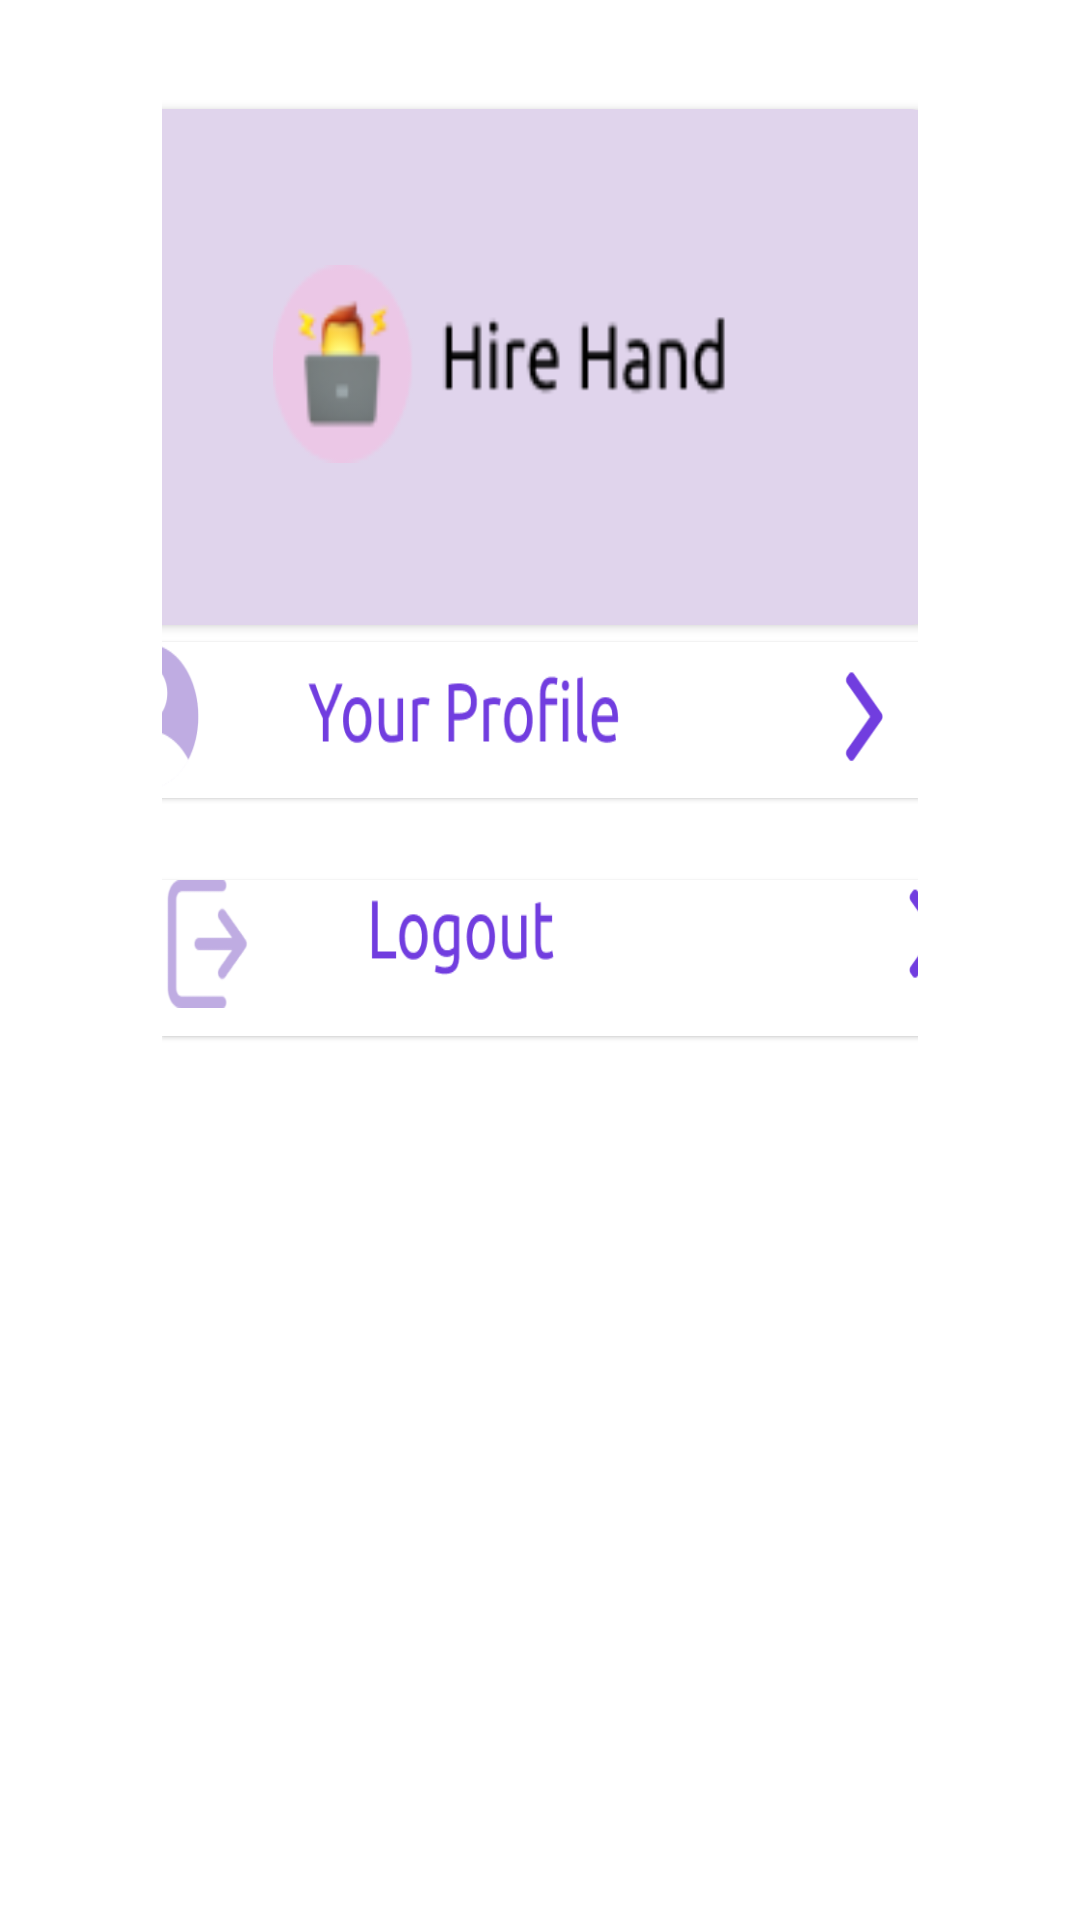

This screen was rendered from an Android layout file. Write that file and the resources it references.
<!-- AndroidManifest.xml: application theme Theme.HireHand -->
<!-- res/layout/activity_user.xml -->
<?xml version="1.0" encoding="utf-8"?>
<androidx.constraintlayout.widget.ConstraintLayout xmlns:android="http://schemas.android.com/apk/res/android"
    xmlns:app="http://schemas.android.com/apk/res-auto"
    xmlns:tools="http://schemas.android.com/tools"
    android:layout_width="match_parent"
    android:layout_height="match_parent"
    android:scaleX="0.7"
    android:translationZ="2dp"
    tools:context=".UserActivity">
    <androidx.cardview.widget.CardView
        android:id="@+id/cardView5"
        android:layout_width="399dp"
        android:layout_height="172dp"
        android:layout_margin="10dp"
        app:cardBackgroundColor="#e0d4ec"
        app:cardCornerRadius="20dp"
        app:layout_constraintBottom_toBottomOf="parent"
        app:layout_constraintEnd_toEndOf="parent"
        app:layout_constraintHorizontal_bias="0.555"
        app:layout_constraintStart_toStartOf="parent"
        app:layout_constraintTop_toTopOf="parent"
        app:layout_constraintVertical_bias="0.059">


        <ImageView
            android:id="@+id/logo2"
            android:layout_width="226dp"
            android:layout_height="80dp"
            android:layout_marginLeft="75dp"
            android:layout_marginTop="45dp"
            app:srcCompat="@drawable/black_logo" />

    </androidx.cardview.widget.CardView>


    <ImageButton
        android:id="@+id/imageButton4"
        android:layout_width="392dp"
        android:layout_height="52dp"
        android:background="#FFFFFF"
        android:elevation="1dp"
        android:onClick="navigateToProfile"
        android:scaleType="fitStart"
        app:layout_constraintBottom_toBottomOf="parent"
        app:layout_constraintEnd_toEndOf="parent"
        app:layout_constraintHorizontal_bias="1.0"
        app:layout_constraintStart_toStartOf="parent"
        app:layout_constraintTop_toTopOf="parent"
        app:layout_constraintVertical_bias="0.364"
        app:srcCompat="@drawable/your_profile" />

    <ImageButton
        android:id="@+id/imageButton2"
        android:layout_width="392dp"
        android:layout_height="52dp"
        android:background="#FFFFFF"
        android:elevation="1dp"
        android:scaleType="fitStart"
        android:onClick="logout"
        app:layout_constraintBottom_toBottomOf="parent"
        app:layout_constraintEnd_toEndOf="parent"
        app:layout_constraintHorizontal_bias="0.0"
        app:layout_constraintStart_toStartOf="parent"
        app:layout_constraintTop_toTopOf="parent"
        app:layout_constraintVertical_bias="0.499"
        app:srcCompat="@drawable/logout" />

</androidx.constraintlayout.widget.ConstraintLayout>
<!-- resources referenced by this layout -->
<resources>
  <!-- drawable black_logo: png bitmap (drawable, 3457 bytes) -->
  <!-- drawable logout: png bitmap (drawable, 6964 bytes) -->
  <!-- drawable your_profile: png bitmap (drawable, 10054 bytes) -->
  <style name="Theme.HireHand" parent="Theme.MaterialComponents.DayNight.DarkActionBar">
          
          <item name="colorPrimary">@color/purple_500</item>
          <item name="colorPrimaryVariant">@color/purple_700</item>
          <item name="colorOnPrimary">@color/white</item>
          
          <item name="colorSecondary">@color/teal_200</item>
          <item name="colorSecondaryVariant">@color/teal_700</item>
          <item name="colorOnSecondary">@color/black</item>
          
          <item name="android:statusBarColor">?attr/colorPrimaryVariant</item>
          
      </style>
  <color name="purple_500">#FF6200EE</color>
  <color name="purple_700">#FF3700B3</color>
  <color name="white">#FFFFFFFF</color>
  <color name="teal_200">#FF03DAC5</color>
  <color name="teal_700">#FF018786</color>
  <color name="black">#FF000000</color>
</resources>
